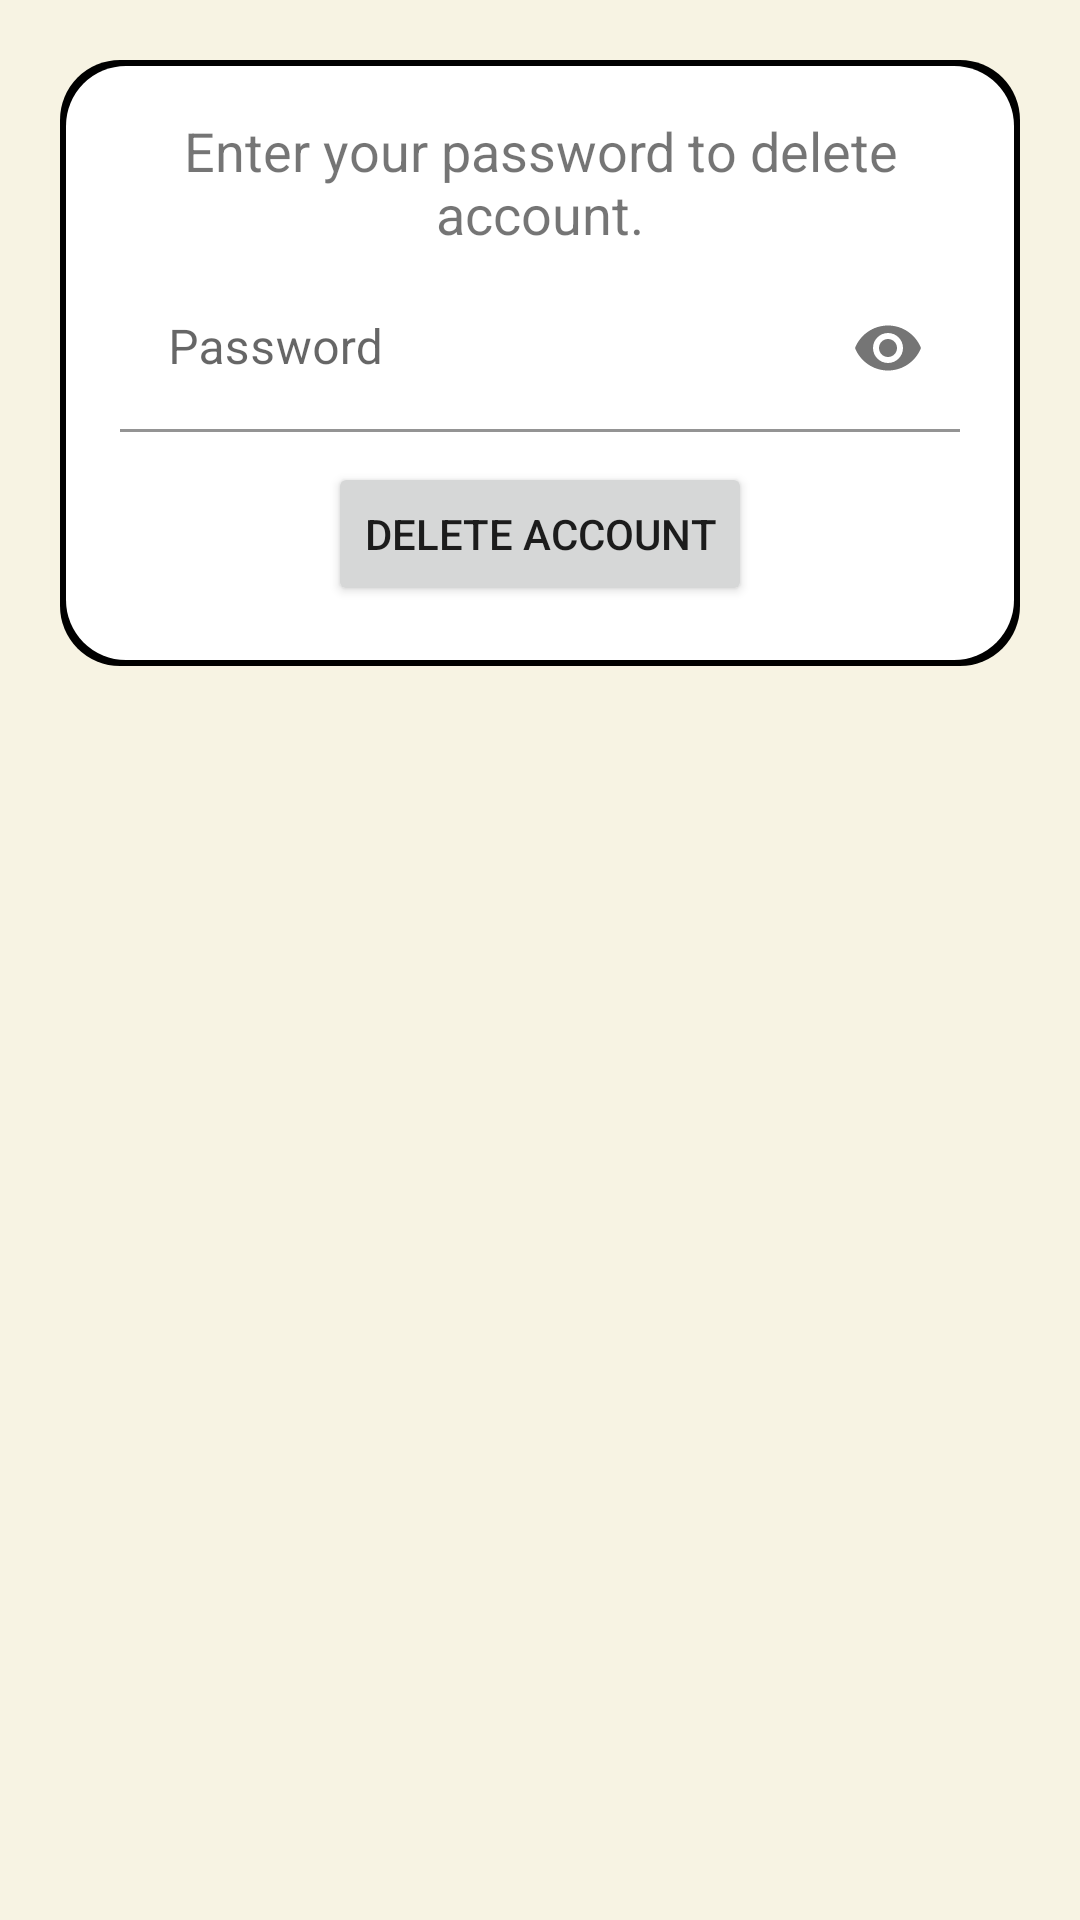

Reconstruct the res/layout file that produces this screen, plus the resources it refers to.
<!-- AndroidManifest.xml: application theme Theme.GeoScavenger -->
<!-- res/layout/authentification_popup.xml -->
<?xml version="1.0" encoding="utf-8"?>
<LinearLayout
    xmlns:android="http://schemas.android.com/apk/res/android"
    xmlns:app="http://schemas.android.com/apk/res-auto"
    android:layout_width="match_parent"
    android:layout_height="wrap_content"
    android:orientation="vertical">

    <FrameLayout
        android:id="@+id/delete_frame_layout"
        android:layout_width="match_parent"
        android:layout_height="wrap_content"
        android:padding="10dp"
        android:layout_margin="20dp"
        android:background="@drawable/customborder">

        <LinearLayout
            android:layout_width="match_parent"
            android:layout_height="wrap_content"
            android:gravity="center_horizontal"
            android:paddingLeft="10dp"
            android:paddingRight="10dp"
            android:orientation="vertical">

            <TextView
                android:id="@+id/popup_prompt"
                android:layout_width="match_parent"
                android:layout_height="wrap_content"
                android:layout_marginTop="8dp"
                android:gravity="center"
                android:text="@string/delete_account_confirm_str"
                android:textSize="18dp"/>

            <com.google.android.material.textfield.TextInputLayout
                android:id="@+id/popup_error"
                android:layout_width="match_parent"
                android:layout_height="wrap_content"
                android:layout_marginTop="5dp"
                app:passwordToggleEnabled="true">

                <com.google.android.material.textfield.TextInputEditText
                    android:id="@+id/popup_password"
                    android:layout_width="match_parent"
                    android:layout_height="match_parent"
                    android:background="@android:color/transparent"
                    android:hint="@string/password_str"
                    android:inputType="textPassword"
                    android:singleLine="true" />

            </com.google.android.material.textfield.TextInputLayout>

            <Button
                android:id="@+id/popup_btn"
                android:layout_width="wrap_content"
                android:layout_height="wrap_content"
                android:layout_marginTop="10dp"
                android:layout_marginBottom="10dp"
                android:text="@string/delete_account_str"/>

        </LinearLayout>

    </FrameLayout>

</LinearLayout>
<!-- resources referenced by this layout -->
<resources>
  <!-- drawable customborder (drawable) -->
  <?xml version="1.0" encoding="utf-8"?>
  <layer-list xmlns:android="http://schemas.android.com/apk/res/android">
      <item>
          <shape android:shape="rectangle">
              <corners android:radius="20dp"/>
              <solid android:color="@color/black" />
          </shape>
      </item>
      <item android:left="2dp" android:right="2dp"
          android:top="2dp" android:bottom="2dp">
          <shape android:shape="rectangle">
              <corners android:radius="20dp"/>
              <solid android:color="@color/white" />
          </shape>
      </item>
  </layer-list>
  <string name="delete_account_confirm_str">Enter your password to delete account.</string>
  <string name="delete_account_str">Delete account</string>
  <string name="password_str">Password</string>
  <style name="Theme.GeoScavenger" parent="Theme.MaterialComponents.DayNight.DarkActionBar">
          
          <item name="colorPrimary">@color/basic_green</item>
          <item name="colorPrimaryVariant">@color/status_color</item>
          <item name="colorOnPrimary">@color/white</item>
          <item name="android:windowBackground">@color/beige</item>
          
          <item name="colorSecondary">@color/teal_200</item>
          <item name="colorSecondaryVariant">@color/teal_700</item>
          <item name="colorOnSecondary">@color/black</item>
          
          <item name="android:statusBarColor" tools:targetApi="l">?attr/colorPrimaryVariant</item>
          
      </style>
  <color name="black">#FF000000</color>
  <color name="white">#FFFFFFFF</color>
  <color name="basic_green">#5BA6A2</color>
  <color name="status_color">#3C837F</color>
  <color name="beige">#F7F3E3</color>
  <color name="teal_200">#FF03DAC5</color>
  <color name="teal_700">#FF018786</color>
</resources>
